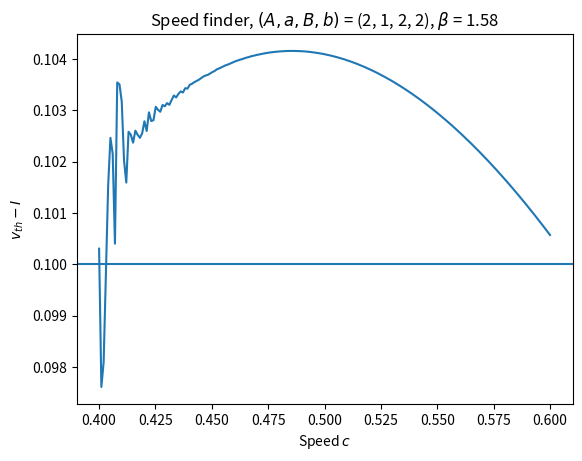

Here is the Python script that generated this plot:
import numpy
import matplotlib.pyplot as plt

from math import e, erf

#Shouldn't be 1 for this program, just use 1.0001 or similar
beta = 1.58
A = 2
a = 1
B = 2
b = 2

target = 0.1    #v_th - I

#The follows is based on formula 8.17 in running review
#May differ from past versions in factors of (2*pi)**0.5 for Z

def sub_part(value):
    return e**(value**2) * 0.5 * (1 + erf(-value))

def part(Z, z, c):
    gamma = z / (c * 2**0.5)
    coeff = (beta / (1 - beta)) * Z
    return coeff * (sub_part(beta * gamma) - sub_part(gamma))

def whole(c):
    return part(A, a, c) - part(B, b, c)

#Assume the function is decreasing
#This is probably going to be a bit of a hack for now

c = 1
step = 0.5
margin = 0.00001
for count in range(100):
    test = whole(c)
    if test > target:
        if test - target < margin:
            break
        c += step
    else:
        step *= 0.5
        c -= step

if count == 99:
    print("Operation timed out")
print(count)
print(c)

points = 200
x_values = numpy.linspace(c - 0.2, c + 0.2, points)
x_values = numpy.linspace(0.4, 0.6, points)
y_values = numpy.zeros(points)
for key in range(points):
    y_values[key] = whole(x_values[key])

plt.figure()
plt.plot(x_values, y_values)
plt.axhline(y = target)

plt.title("Speed finder, $(A, a, B, b)$ = ({}, {}, {}, {}), $\\beta$ = {}".format(
    A, a, B, b, beta))
plt.xlabel("Speed $c$")
plt.ylabel("$v_{th} - I$")
plt.show()
        
